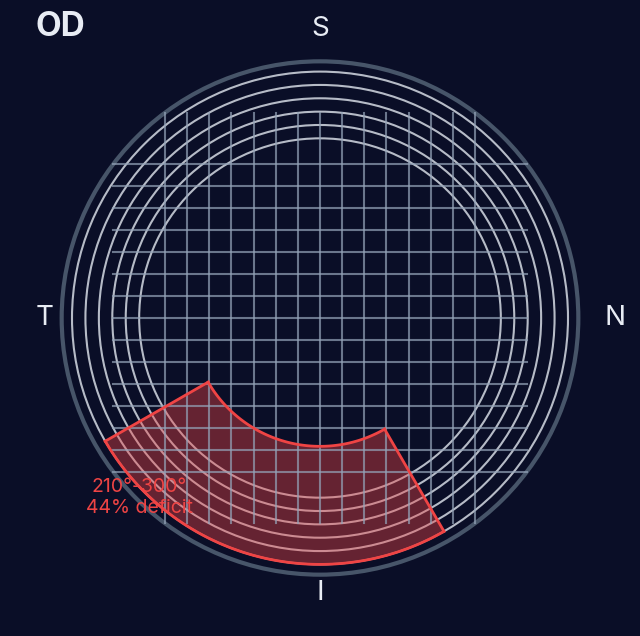
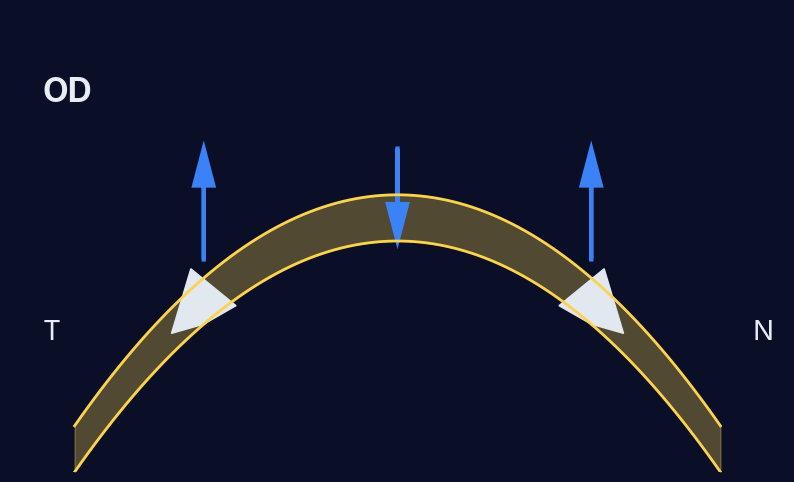
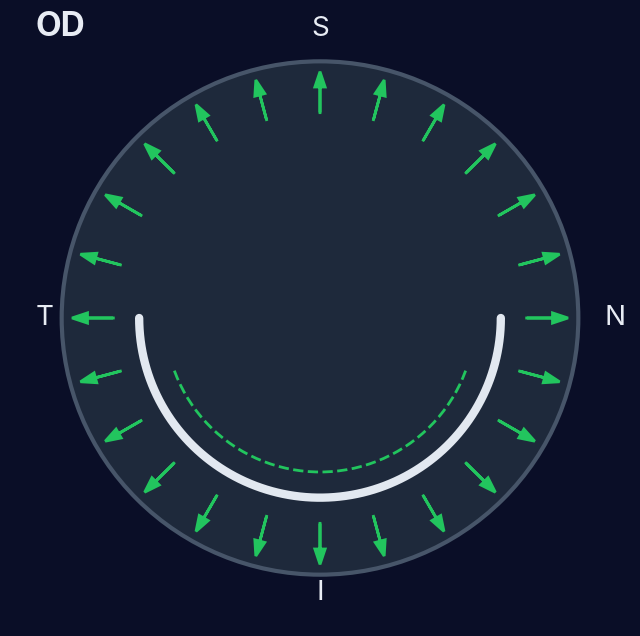
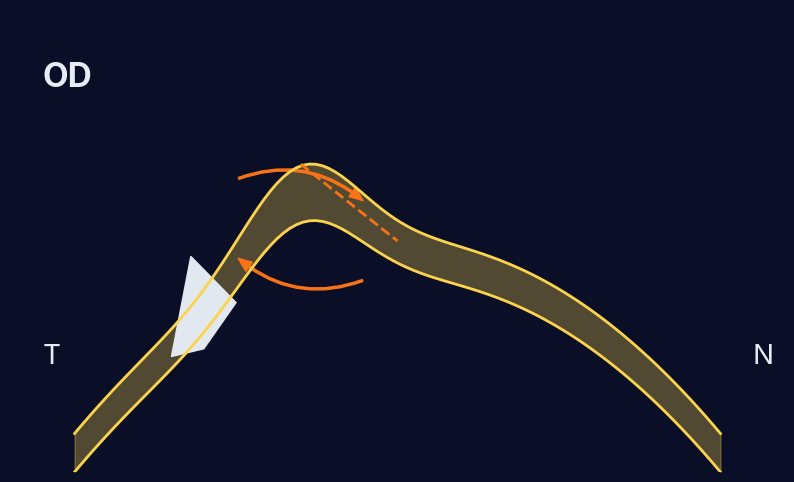
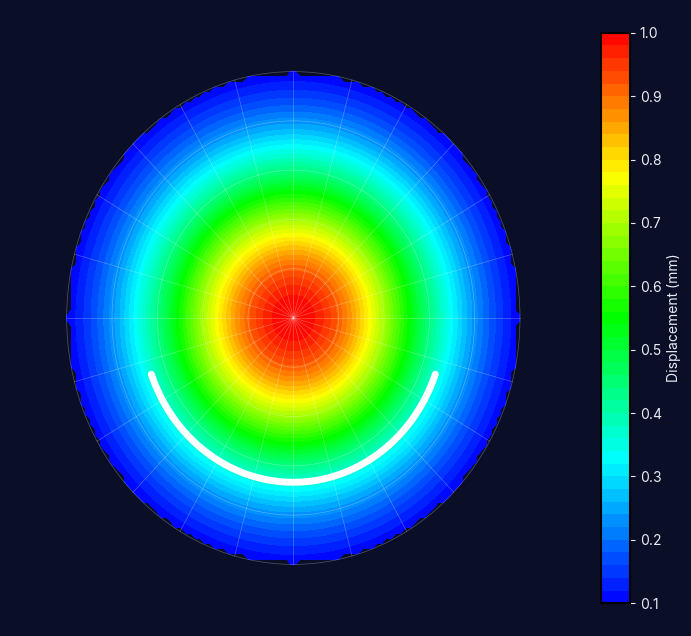

Reproduce these figures in Python, in order.
import os
import numpy as np
import matplotlib.pyplot as plt
import matplotlib.patches as patches
from matplotlib.colors import LinearSegmentedColormap

# Setup styling
plt.rcParams['font.family'] = 'sans-serif'
plt.rcParams['font.sans-serif'] = ['Inter', 'Arial', 'Helvetica', 'DejaVu Sans']
plt.rcParams['axes.linewidth'] = 1.5
BG = '#0a0e27'
TXT = '#e8ecf4'

OUT_DIR = "apresentacao/img"
os.makedirs(OUT_DIR, exist_ok=True)

def save_fig(fig, name):
    fig.savefig(os.path.join(OUT_DIR, f"{name}.png"), dpi=300, bbox_inches='tight', facecolor=BG, transparent=False)
    fig.savefig(os.path.join(OUT_DIR, f"{name}.svg"), format='svg', bbox_inches='tight', facecolor=BG, transparent=False)
    print(f"Generated {name}")

def draw_waxs_fibers():
    fig, ax = plt.subplots(figsize=(8, 8), facecolor=BG)
    ax.set_facecolor(BG)
    
    # Draw cornea outline
    cornea = patches.Circle((0, 0), radius=5, fill=False, color='#475569', lw=3)
    ax.add_patch(cornea)
    
    # Draw center cross fibers
    for i in np.linspace(-3, 3, 15):
        ax.plot([i, i], [-4, 4], color='#94a3b8', lw=1.5, alpha=0.7)
        ax.plot([-4, 4], [i, i], color='#94a3b8', lw=1.5, alpha=0.7)
        
    # Draw circumferential fibers
    for r in np.linspace(3.5, 4.8, 6):
        circ = patches.Circle((0, 0), radius=r, fill=False, color='#e2e8f0', lw=1.5, alpha=0.8)
        ax.add_patch(circ)
        
    # Highlight deficit zone (Infero-temporal OD: 210 to 300 deg)
    # Temporal is LEFT (-x), Nasal is RIGHT (+x) for OD examiner view
    # 210 to 300 degrees is in the bottom-left quadrant
    theta = np.linspace(np.radians(210), np.radians(300), 100)
    r_inner = 2.5
    r_outer = 4.8
    x_fill = np.concatenate([r_inner * np.cos(theta), r_outer * np.cos(theta[::-1])])
    y_fill = np.concatenate([r_inner * np.sin(theta), r_outer * np.sin(theta[::-1])])
    ax.fill(x_fill, y_fill, color='#ef4444', alpha=0.4)
    ax.plot(r_inner * np.cos(theta), r_inner * np.sin(theta), color='#ef4444', lw=2)
    ax.plot(r_outer * np.cos(theta), r_outer * np.sin(theta), color='#ef4444', lw=2)
    ax.plot([r_inner*np.cos(theta[0]), r_outer*np.cos(theta[0])], [r_inner*np.sin(theta[0]), r_outer*np.sin(theta[0])], color='#ef4444', lw=2)
    ax.plot([r_inner*np.cos(theta[-1]), r_outer*np.cos(theta[-1])], [r_inner*np.sin(theta[-1]), r_outer*np.sin(theta[-1])], color='#ef4444', lw=2)
    
    # Add labels
    ax.text(-5.5, 5.5, "OD", color=TXT, fontsize=24, fontweight='bold')
    ax.text(-5.5, 0, "T", color=TXT, fontsize=20, va='center')
    ax.text(5.5, 0, "N", color=TXT, fontsize=20, va='center')
    ax.text(0, 5.5, "S", color=TXT, fontsize=20, ha='center')
    ax.text(0, -5.5, "I", color=TXT, fontsize=20, ha='center')
    ax.text(-3.5, -3.5, "210°-300°\n44% deficit", color='#ef4444', fontsize=14, ha='center', va='center')
    
    ax.set_xlim(-6, 6)
    ax.set_ylim(-6, 6)
    ax.axis('off')
    save_fig(fig, "waxs_fibers")
    plt.close(fig)

def draw_vr_tent():
    fig, ax = plt.subplots(figsize=(10, 6), facecolor=BG)
    ax.set_facecolor(BG)
    
    # Draw cornea cross-section (curved)
    x = np.linspace(-5, 5, 100)
    y_top = 2 - 0.1 * x**2
    y_bot = 1.5 - 0.1 * x**2
    
    ax.fill_between(x, y_bot, y_top, color='#fcd34d', alpha=0.3)
    ax.plot(x, y_top, color='#fcd34d', lw=2)
    ax.plot(x, y_bot, color='#fcd34d', lw=2)
    
    # Draw ICRS (wedges)
    # Left ICRS
    icrs_l = patches.Polygon([(-3.5, 0.5), (-3, 0.6), (-2.5, 0.8), (-3.2, 1.2)], fill=True, color='#e2e8f0')
    ax.add_patch(icrs_l)
    # Right ICRS
    icrs_r = patches.Polygon([(3.5, 0.5), (3, 0.6), (2.5, 0.8), (3.2, 1.2)], fill=True, color='#e2e8f0')
    ax.add_patch(icrs_r)
    
    # Arrows
    # Peripheral up
    ax.arrow(-3, 1.3, 0, 0.8, head_width=0.3, head_length=0.4, fc='#3b82f6', ec='#3b82f6', lw=3)
    ax.arrow(3, 1.3, 0, 0.8, head_width=0.3, head_length=0.4, fc='#3b82f6', ec='#3b82f6', lw=3)
    # Central down
    ax.arrow(0, 2.5, 0, -0.6, head_width=0.3, head_length=0.4, fc='#3b82f6', ec='#3b82f6', lw=3)
    
    # Labels
    ax.text(-5.5, 3, "OD", color=TXT, fontsize=24, fontweight='bold')
    ax.text(-5.5, 0.5, "T", color=TXT, fontsize=20, va='center')
    ax.text(5.5, 0.5, "N", color=TXT, fontsize=20, va='center')
    
    ax.set_xlim(-6, 6)
    ax.set_ylim(-1, 4)
    ax.axis('off')
    save_fig(fig, "vr_tent")
    plt.close(fig)

def draw_vt_barrel():
    fig, ax = plt.subplots(figsize=(8, 8), facecolor=BG)
    ax.set_facecolor(BG)
    
    # Draw cornea
    cornea = patches.Circle((0, 0), radius=5, fill=True, color='#1e293b', ec='#475569', lw=3)
    ax.add_patch(cornea)
    
    # Draw ICRS arc
    theta = np.linspace(np.radians(180), np.radians(360), 100)
    r = 3.5
    ax.plot(r * np.cos(theta), r * np.sin(theta), color='#e2e8f0', lw=6, solid_capstyle='round')
    
    # Draw hoop stress arrows
    for angle in np.linspace(0, 360, 24, endpoint=False):
        rad = np.radians(angle)
        x_start = 4 * np.cos(rad)
        y_start = 4 * np.sin(rad)
        dx = 0.5 * np.cos(rad)
        dy = 0.5 * np.sin(rad)
        ax.arrow(x_start, y_start, dx, dy, head_width=0.2, head_length=0.3, fc='#22c55e', ec='#22c55e', lw=2)
        
    # Circumferential tension arrow along the ring
    theta_arrow = np.linspace(np.radians(200), np.radians(340), 50)
    ax.plot(3 * np.cos(theta_arrow), 3 * np.sin(theta_arrow), color='#22c55e', lw=2, ls='--')
    
    # Labels
    ax.text(-5.5, 5.5, "OD", color=TXT, fontsize=24, fontweight='bold')
    ax.text(-5.5, 0, "T", color=TXT, fontsize=20, va='center')
    ax.text(5.5, 0, "N", color=TXT, fontsize=20, va='center')
    ax.text(0, 5.5, "S", color=TXT, fontsize=20, ha='center')
    ax.text(0, -5.5, "I", color=TXT, fontsize=20, ha='center')
    
    ax.set_xlim(-6, 6)
    ax.set_ylim(-6, 6)
    ax.axis('off')
    save_fig(fig, "vt_barrel")
    plt.close(fig)

def draw_vtau_wrench():
    fig, ax = plt.subplots(figsize=(10, 6), facecolor=BG)
    ax.set_facecolor(BG)
    
    # Draw cornea with cone
    x = np.linspace(-5, 5, 100)
    y_base = 2 - 0.1 * x**2
    # Add cone bulge on the left (temporal)
    cone = 1.2 * np.exp(-((x + 1.5)**2) / 1.5)
    y_top = y_base + cone
    y_bot = y_base - 0.5 + cone * 0.8
    
    ax.fill_between(x, y_bot, y_top, color='#fcd34d', alpha=0.3)
    ax.plot(x, y_top, color='#fcd34d', lw=2)
    ax.plot(x, y_bot, color='#fcd34d', lw=2)
    
    # Draw asymmetric ICRS (progressive)
    # Left is thick, right is thin
    icrs = patches.Polygon([(-3.5, 0.5), (-3, 0.6), (-2.5, 1.2), (-3.2, 1.8)], fill=True, color='#e2e8f0')
    ax.add_patch(icrs)
    
    # Torque arrows
    # Couple moment
    style = "Simple, tail_width=1.5, head_width=8, head_length=10"
    kw = dict(arrowstyle=style, color="#f97316")
    a1 = patches.FancyArrowPatch((-2.5, 2.8), (-0.5, 2.5), connectionstyle="arc3,rad=-0.3", **kw)
    a2 = patches.FancyArrowPatch((-0.5, 1.5), (-2.5, 1.8), connectionstyle="arc3,rad=-0.3", **kw)
    ax.add_patch(a1)
    ax.add_patch(a2)
    
    # Shift dashed line
    ax.plot([-1.5, 0], [y_top.max(), y_base.max()], color='#f97316', lw=2, ls='--')
    
    # Labels
    ax.text(-5.5, 4, "OD", color=TXT, fontsize=24, fontweight='bold')
    ax.text(-5.5, 0.5, "T", color=TXT, fontsize=20, va='center')
    ax.text(5.5, 0.5, "N", color=TXT, fontsize=20, va='center')
    
    ax.set_xlim(-6, 6)
    ax.set_ylim(-1, 5)
    ax.axis('off')
    save_fig(fig, "vtau_wrench")
    plt.close(fig)

def draw_fem_heatmap():
    fig, ax = plt.subplots(figsize=(8, 8), facecolor=BG)
    ax.set_facecolor(BG)
    
    # Generate 2D radial heatmap mimicking 3D top-down view
    x = np.linspace(-5, 5, 100)
    y = np.linspace(-5, 5, 100)
    X, Y = np.meshgrid(x, y)
    R = np.sqrt(X**2 + Y**2)
    
    # Displacement field (highest at center)
    Z = np.exp(-(R**2)/10)
    
    # Custom colormap like FEBio
    colors = ['#0000ff', '#00ffff', '#00ff00', '#ffff00', '#ff0000']
    cmap = LinearSegmentedColormap.from_list('febio', colors)
    
    # Mask outside cornea
    Z[R > 4.8] = np.nan
    
    c = ax.contourf(X, Y, Z, levels=50, cmap=cmap)
    
    # Add wireframe
    for i in range(1, 6):
        circ = patches.Circle((0, 0), radius=i*0.96, fill=False, color='white', lw=0.5, alpha=0.3)
        ax.add_patch(circ)
    for angle in np.linspace(0, 360, 24, endpoint=False):
        rad = np.radians(angle)
        ax.plot([0, 4.8*np.cos(rad)], [0, 4.8*np.sin(rad)], color='white', lw=0.5, alpha=0.3)
        
    # Draw ICRS
    theta = np.linspace(np.radians(200), np.radians(340), 100)
    r = 3.2
    ax.plot(r * np.cos(theta), r * np.sin(theta), color='white', lw=5, solid_capstyle='round')
    
    # Add colorbar
    cbar = plt.colorbar(c, ax=ax, fraction=0.046, pad=0.04)
    cbar.set_label('Displacement (mm)', color=TXT)
    cbar.ax.yaxis.set_tick_params(color=TXT, labelcolor=TXT)
    
    ax.set_xlim(-6, 6)
    ax.set_ylim(-6, 6)
    ax.axis('off')
    save_fig(fig, "fem_heatmap")
    plt.close(fig)

if __name__ == "__main__":
    draw_waxs_fibers()
    draw_vr_tent()
    draw_vt_barrel()
    draw_vtau_wrench()
    draw_fem_heatmap()
